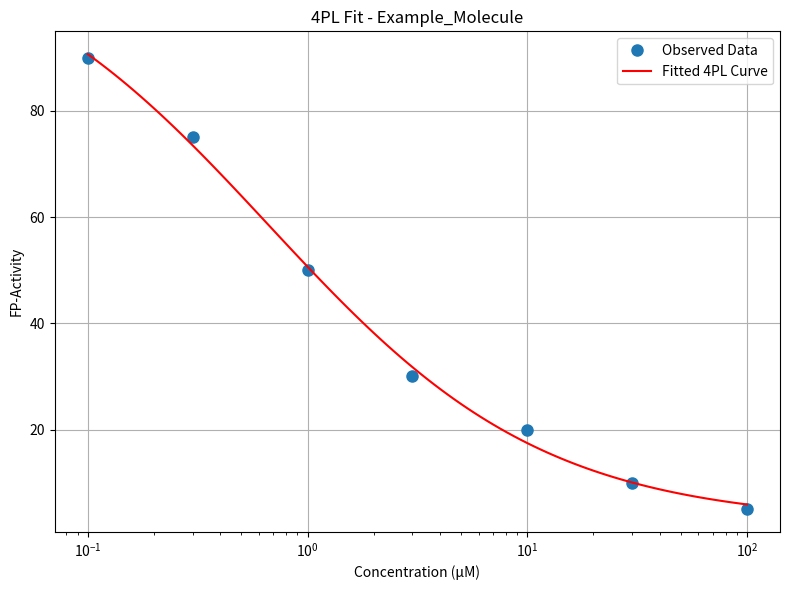

Here is the Python script that generated this plot:
import numpy as np
import matplotlib.pyplot as plt
from scipy.optimize import curve_fit


def calculate_ic50_4pl(concentrations, activities, name):
    """
    使用四参数逻辑回归（4PL）计算 IC50，并绘制浓度-活性曲线。

    参数：
    concentrations (array-like): 测试分子的浓度数组（μM）。
    activities (array-like): 对应的 FP 活性数据。
    name (str): 保存图片的文件名。

    返回：
    dict: 包含 IC50、EC50、Hill 斜率的字典。
    """

    # 定义 4PL 逻辑回归函数
    def four_param_logistic(x, A, B, IC50, H):
        return A + (B - A) / (1 + (x / IC50) ** H)

    # 估计初始参数 p0
    def auto_p0(concentrations, activities):
        A_init = min(activities)  # 最低活性（最大抑制）
        B_init = max(activities)  # 最高活性（未抑制）
        IC50_init = np.median(concentrations)  # 中位数作为 IC50 初值
        Hill_Slope_init = 1  # 斜率初值
        return [A_init, B_init, IC50_init, Hill_Slope_init]

    # 进行 4PL 拟合
    try:
        p0 = auto_p0(concentrations, activities)
        popt, _ = curve_fit(four_param_logistic, concentrations, activities, p0=p0, maxfev=10000)
        A_fit, B_fit, IC50_fit, Hill_fit = popt
    except RuntimeError:
        print("⚠️ 4PL 拟合失败，请检查数据质量！")
        return {"Error": "Curve fitting failed"}

    # 生成浓度范围
    concentration_range = np.logspace(np.log10(min(concentrations)), np.log10(max(concentrations)), 100)
    fitted_activities = four_param_logistic(concentration_range, *popt)

    # 绘制拟合曲线
    plt.figure(figsize=(8, 6))
    plt.plot(concentrations, activities, 'o', label='Observed Data', markersize=8)
    plt.plot(concentration_range, fitted_activities, '-', label='Fitted 4PL Curve', color='red')
    plt.xscale('log')
    plt.xlabel('Concentration (μM)')
    plt.ylabel('FP-Activity')
    plt.title(f'4PL Fit - {name}')
    plt.legend()
    plt.grid(True)
    plt.tight_layout()
    plt.savefig(f'C:\\Users\\<user>\\Documents\\record\\phd\\2025\\pin1-few-shot\\PIN1Screen\\{name}.png')

    print(f"📌 IC50: {IC50_fit:.3f} μM")
    print(f"📌 Hill Slope: {Hill_fit:.3f}")

    return IC50_fit, Hill_fit


# 示例用法：
concentrations = np.array([0.1, 0.3, 1, 3, 10, 30, 100])  # 浓度数据
activities = np.array([90, 75, 50, 30, 20, 10, 5])  # 活性数据
calculate_ic50_4pl(concentrations, activities, "Example_Molecule")
